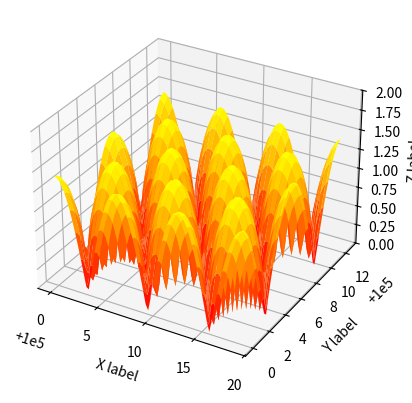

The matplotlib source for this figure:
"""
=========================
Automatic text offsetting
=========================

This example demonstrates mplot3d's offset text display.
As one rotates the 3D figure, the offsets should remain oriented the
same way as the axis label, and should also be located "away"
from the center of the plot.

This demo triggers the display of the offset text for the x- and
y-axis by adding 1e5 to X and Y. Anything less would not
automatically trigger it.
"""

import matplotlib.pyplot as plt
import numpy as np

ax = plt.figure().add_subplot(projection="3d")

X, Y = np.mgrid[0 : 6 * np.pi : 0.25, 0 : 4 * np.pi : 0.25]
Z = np.sqrt(np.abs(np.cos(X) + np.cos(Y)))

ax.plot_surface(X + 1e5, Y + 1e5, Z, cmap="autumn", cstride=2, rstride=2)

ax.set_xlabel("X label")
ax.set_ylabel("Y label")
ax.set_zlabel("Z label")
ax.set_zlim(0, 2)

plt.show()
